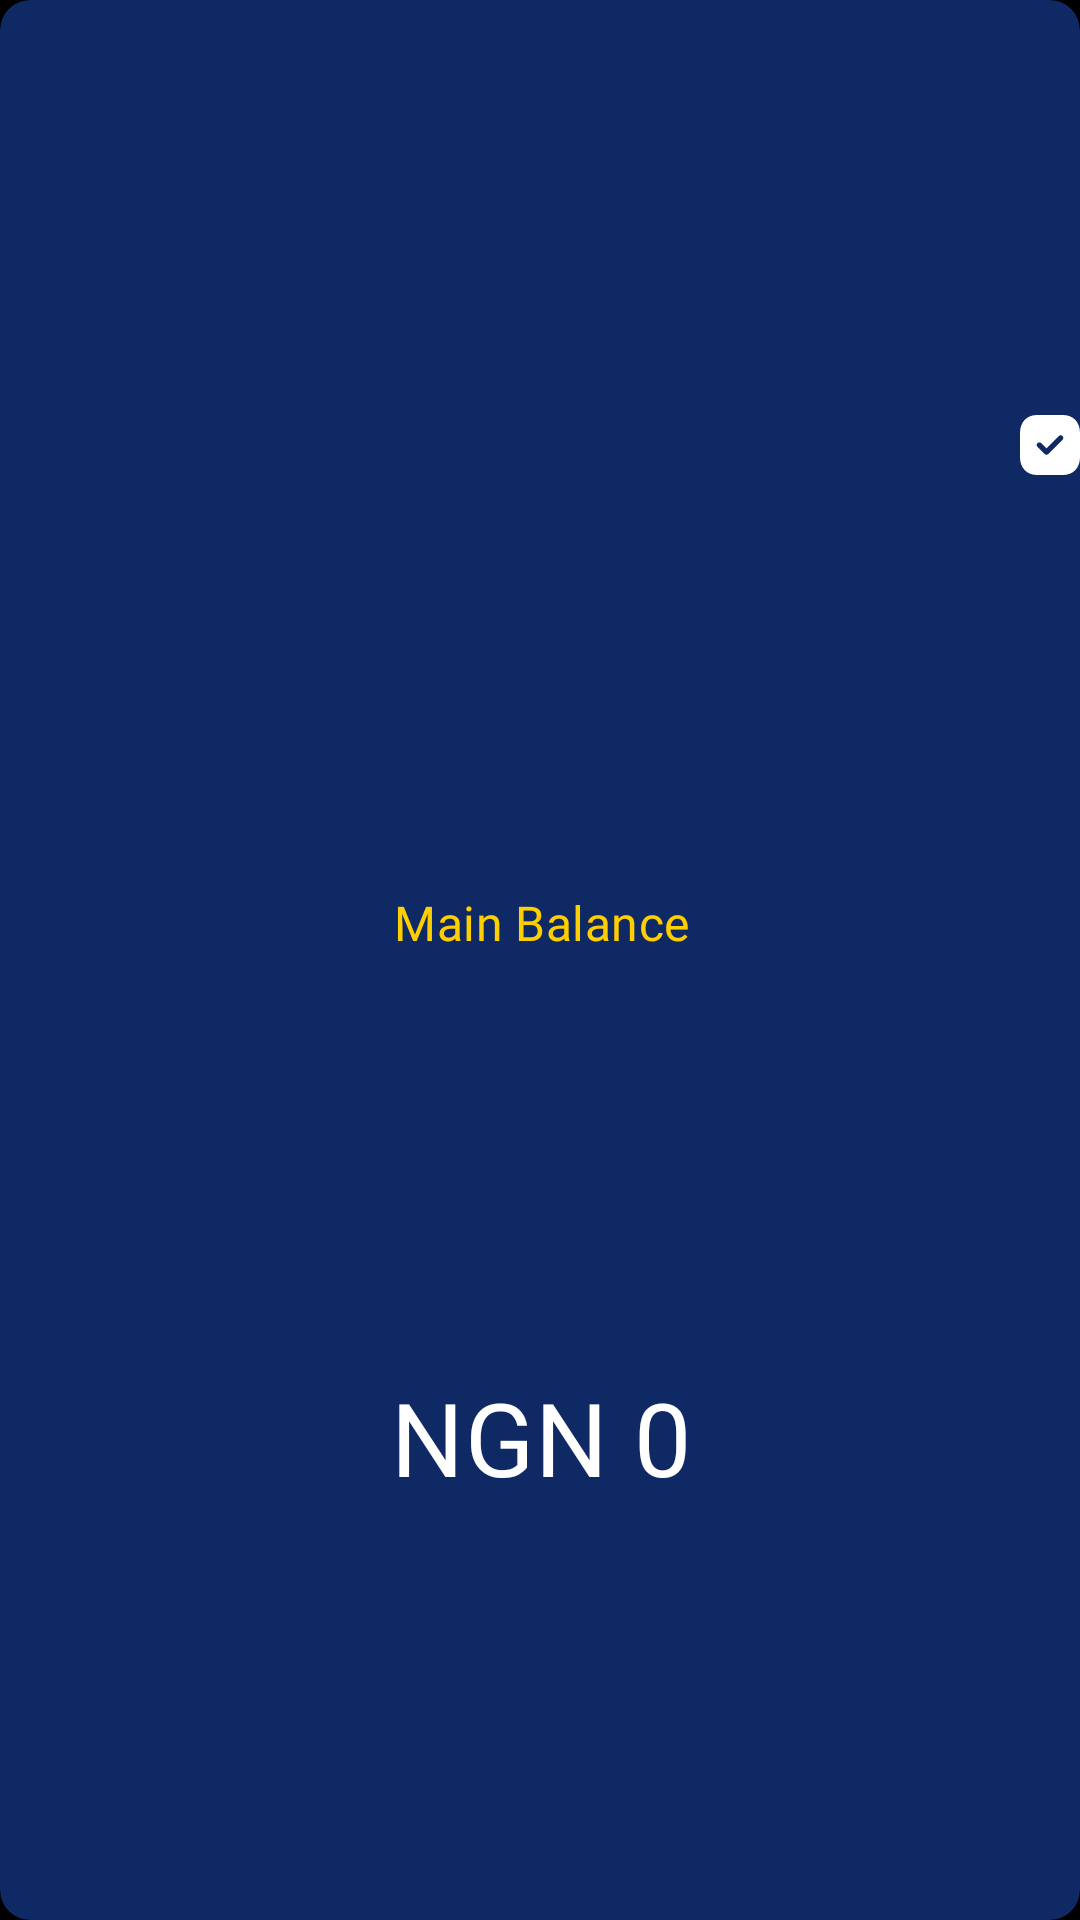

Produce the Android XML layout that renders to this screen, including the resource entries it uses.
<!-- AndroidManifest.xml: application theme SplashScreenTheme -->
<!-- res/layout/wallet_balance_item.xml -->
<?xml version="1.0" encoding="utf-8"?>
<LinearLayout
    xmlns:android="http://schemas.android.com/apk/res/android"
    xmlns:app="http://schemas.android.com/apk/res-auto"
    xmlns:tools="http://schemas.android.com/tools"
    android:layout_width="match_parent"
    android:layout_height="match_parent">

 <androidx.cardview.widget.CardView
     android:id="@+id/card_background"
     app:cardElevation="2dp"
     app:cardBackgroundColor="@color/primaryColor"
     app:cardCornerRadius="10dp"
     android:layout_margin="@dimen/margin_10_dp"
     android:layout_width="match_parent"
     android:layout_height="match_parent">

     <androidx.constraintlayout.widget.ConstraintLayout
         android:padding="@dimen/margin_20_dp"
         android:layout_width="match_parent"
         android:layout_height="match_parent">

         <ImageView
             android:id="@+id/ic_sucess_icon"
             android:layout_width="wrap_content"
             android:layout_height="wrap_content"
             android:layout_marginEnd="@dimen/margin_20_dp"
             app:layout_constraintBottom_toTopOf="@+id/bl_title"
             android:src="@drawable/ic_sucess_icon"
             app:layout_constraintEnd_toEndOf="parent"
             app:layout_constraintTop_toTopOf="parent" />

         <TextView
             android:id="@+id/bl_title"
             android:layout_width="wrap_content"
             android:layout_height="wrap_content"
             android:fontFamily="@font/googlesans_medium"
             android:gravity="center_horizontal"
             android:text="Main Balance"
             android:textAppearance="@style/TextAppearance.MaterialComponents.Subtitle1"
             android:textColor="#FFCE00"
             app:layout_constraintBottom_toTopOf="@+id/the_balance"
             app:layout_constraintEnd_toEndOf="@+id/the_balance"
             app:layout_constraintStart_toStartOf="@+id/the_balance"
             app:layout_constraintTop_toBottomOf="@+id/ic_sucess_icon"
             app:layout_constraintVertical_chainStyle="packed" />

         <TextView
             android:id="@+id/the_balance"
             android:layout_width="wrap_content"
             android:layout_height="wrap_content"
             android:layout_marginStart="@dimen/margin_20_dp"
             android:layout_marginEnd="@dimen/margin_20_dp"
             android:layout_marginBottom="@dimen/margin_20_dp"
             android:fontFamily="@font/googlesans_bold"
             android:gravity="center_horizontal"
             android:singleLine="true"
             android:text="NGN 0"
             android:textAppearance="@style/TextAppearance.MaterialComponents.Headline4"
             android:textColor="@color/white"
             app:layout_constraintBottom_toBottomOf="parent"
             app:layout_constraintEnd_toEndOf="parent"
             app:layout_constraintHorizontal_bias="0.5"
             app:layout_constraintStart_toStartOf="parent"
             app:layout_constraintTop_toBottomOf="@+id/bl_title" />
     </androidx.constraintlayout.widget.ConstraintLayout>

 </androidx.cardview.widget.CardView>

</LinearLayout>
<!-- resources referenced by this layout -->
<resources>
  <color name="primaryColor">#0F2965</color>
  <color name="white">#ffffff</color>
  <!-- drawable ic_sucess_icon (drawable) -->
  <vector xmlns:android="http://schemas.android.com/apk/res/android"
      android:width="20dp"
      android:height="20dp"
      android:viewportWidth="20"
      android:viewportHeight="20">
    <path
        android:pathData="M5.67,0H14.34C17.73,0 20,2.38 20,5.92V14.091C20,17.62 17.73,20 14.34,20H5.67C2.28,20 0,17.62 0,14.091V5.92C0,2.38 2.28,0 5.67,0ZM9.43,12.99L14.18,8.24C14.52,7.9 14.52,7.35 14.18,7C13.84,6.66 13.28,6.66 12.94,7L8.81,11.13L7.06,9.38C6.72,9.04 6.16,9.04 5.82,9.38C5.48,9.72 5.48,10.27 5.82,10.62L8.2,12.99C8.37,13.16 8.59,13.24 8.81,13.24C9.04,13.24 9.26,13.16 9.43,12.99Z"
        android:fillColor="#ffffff"
        android:fillType="evenOdd"/>
  </vector>
  <style name="SplashScreenTheme" parent="Theme.Escrow">
          <item name="android:windowBackground">@color/black</item>
      </style>
  <style name="Theme.Escrow" parent="Theme.MaterialComponents.DayNight.NoActionBar">
          
          <item name="colorPrimary">@color/primaryColor</item>
          <item name="colorPrimaryVariant">@color/primaryDarkColor</item>
          <item name="colorOnPrimary">@color/white</item>
          
          <item name="colorSecondary">@color/secondaryLightColor</item>
          <item name="colorSecondaryVariant">@color/secondaryDarkColor</item>
          <item name="colorOnSecondary">@color/black</item>
  
          <item name="colorAccent">@color/ash</item>
          
          <item name="android:statusBarColor" tools:targetApi="l">?attr/colorPrimaryVariant</item>
          
          <item name="otpViewStyle">@style/OtpWidget.OtpView</item>
      </style>
  <color name="black">#000000</color>
  <color name="primaryDarkColor">#0B1D47</color>
  <color name="secondaryLightColor">#ffffd9</color>
  <color name="secondaryDarkColor">#cbbc77</color>
  <color name="ash">#F1F1F1</color>
</resources>
